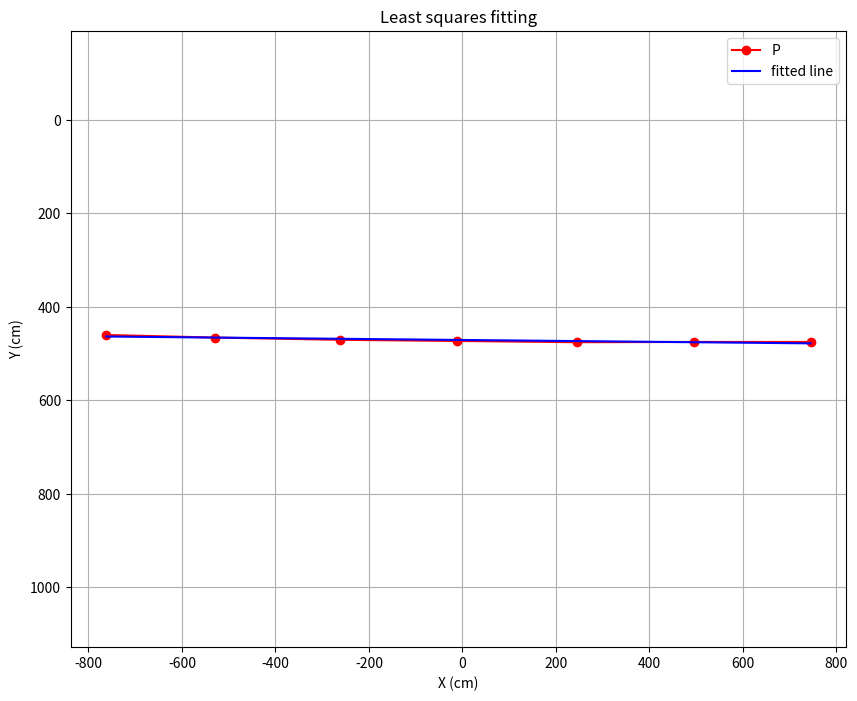
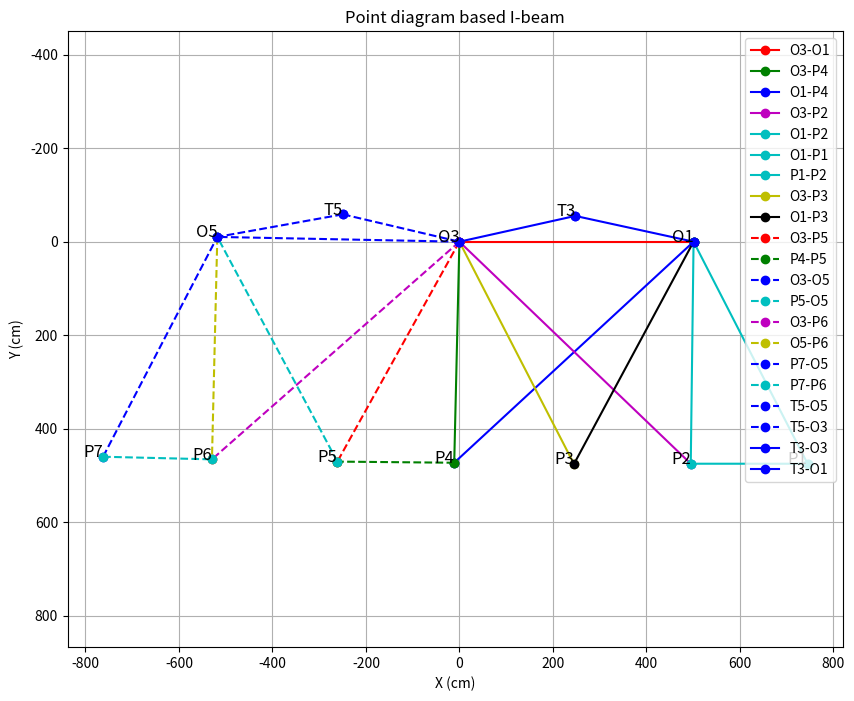

Recreate these plots in Python, in order.
# 初版，绘制角点基于工字钢的点位关系，以及分析真值的误差。
import matplotlib.pyplot as plt
import numpy as np

# 测量距离
distances = {
    "O1_P1": 534,
    "P1_P2": 250,
    "O1_P1": 534,
    "O1_O3": 501,
    "O3_P4": 473,
    "O1_P4": 697,
    "O3_P2": 686,
    "O1_P2": 475,
    "O3_P3": 535,
    "O1_P3": 540,
    "O3_P5": 538,
    "P4_P5": 250,
    "O3_O5": 518,
    "O5_P5": 545,
    "O3_P6": 705,
    "O5_P6": 476,
    "O5_P7": 530,
    "P6_P7": 233,
    "T5_O3": 256,
    "T5_O5": 273,
    "T3_O3": 254,
    "T3_O1": 259,
    "T7_O5": 242,
    # "T7_P7": 
}

# No.122-127 外宽度真值
width_truth = {
    "P1_P2_122": 250,
    "P2_P3_123": 250,
    "P3_P4_124": 256, #待确认
    "P4_P5_125": 250,
    "P5_P6_126": 267,
    "P6_P7_127": 233,
}

# Base line O1_O3, O3(0,0)
O3 = np.array([0, 0])
O1 = np.array([distances["O1_O3"], 0])

# def find_third_point(A, B, d_AC, d_BC):
#     AB_vector = B - A
#     AB_length = np.linalg.norm(AB_vector)
#     AB_unit = AB_vector / AB_length
#     x = (d_AC**2 - d_BC**2 + AB_length**2) / (2 * AB_length)
#     y = np.sqrt(d_AC**2 - x**2)
#     return A + x * AB_unit + y * np.array([-AB_unit[1], AB_unit[0]])

# 由已知两点，以及两边距离，计算第三点的坐标
def find_point_from_distances(ref_point, second_point, d_ref, d_second, return_negative=False):
    direction = (second_point - ref_point) / np.linalg.norm(second_point - ref_point)
    x = (d_ref**2 - d_second**2 + np.linalg.norm(second_point - ref_point)**2) / (2 * np.linalg.norm(second_point - ref_point))
    
    # 计算 y 的两个可能值
    y_positive = np.sqrt(d_ref**2 - x**2)
    y_negative = -y_positive

    # 默认一个结果
    if return_negative:
        return ref_point + x * direction + y_negative * np.array([-direction[1], direction[0]])
    else:
        return ref_point + x * direction + y_positive * np.array([-direction[1], direction[0]])


P4 = find_point_from_distances(O3, O1, distances["O3_P4"], distances["O1_P4"])
P2 = find_point_from_distances(O3, O1, distances["O3_P2"], distances["O1_P2"])
P1_negative = find_point_from_distances(O1, P2, distances["O1_P1"], distances["P1_P2"], return_negative=True)
P3 = find_point_from_distances(O3, O1, distances["O3_P3"], distances["O1_P3"])
P5 = find_point_from_distances(O3, P4, distances["O3_P5"], distances["P4_P5"])
O5 = find_point_from_distances(O3, P5, distances["O3_O5"], distances["O5_P5"])
P6_neggative = find_point_from_distances(O3, O5, distances["O3_P6"], distances["O5_P6"], return_negative=True)
P7 = find_point_from_distances(O5, P6_neggative, distances["O5_P7"], distances["P6_P7"])
T3_negative = find_point_from_distances(O3, O1, distances["T3_O3"], distances["T3_O1"], return_negative=True)
T5 = find_point_from_distances(O3, O5, distances["T5_O3"], distances["T5_O5"])
# T7 = find_point_from_distances(P7, O5, distances["T7_P7"], distances["T7_O5"])

# print
print("O3:", O3)
print("O1:", O1)
print("P3:", P3)
print("P4:", P4)
print("P2:", P2)
print("P5:", P5)
print("O5:", O5)
print("P6:", P6_neggative)
print("P7:", P7)
print("P1:", P1_negative)
print("T3:", T3_negative)
print("T5:", T5)
# print("T7:", T7)

# ======verify======
# 计算 slot外侧两点间距离，对比推算值与测量值
distance_P6_P5 = np.linalg.norm(P6_neggative - P5)
print("P5_P6_126:", distance_P6_P5)
distance_P2_P3 = np.linalg.norm(P3 - P2)
print("P2_P3_123:", distance_P2_P3)
distance_P4_P3 = np.linalg.norm(P3 - P4)
print("P3_P4_124:", distance_P4_P3)


# ========拟合P点，分析======
points = np.array([P1_negative, P2, P3, P4, P5, P6_neggative, P7])
x_coords = points[:, 0]
y_coords = points[:, 1]

# 使用最小二乘法拟合线性方程 y = mx + b
m, b = np.polyfit(x_coords, y_coords, 1)
fit_line = m * x_coords + b
distances_to_fit = np.abs(y_coords - fit_line) / np.sqrt(1 + m**2)

print(f"Fitting equation: y = {m:.2f}x + {b:.2f}")
print("Vertical distance to fitted line:", distances_to_fit)

# plot fitted line and P
plt.figure(figsize=(10, 8))
plt.plot(x_coords, y_coords, 'ro-', label='P')
plt.plot(x_coords, fit_line, 'b-', label='fitted line')
plt.xlabel('X (cm)')
plt.ylabel('Y (cm)')
plt.title('Least squares fitting')
plt.grid(True)
plt.axis('equal')
plt.gca().invert_yaxis()  # Y轴翻转
plt.legend()
plt.show(block=False)


# =====plot point diagram========
plt.figure(figsize=(10, 8))
plt.plot([O3[0], O1[0]], [O3[1], O1[1]], 'ro-', label='O3-O1')
plt.plot([O3[0], P4[0]], [O3[1], P4[1]], 'go-', label='O3-P4')
plt.plot([O1[0], P4[0]], [O1[1], P4[1]], 'bo-', label='O1-P4')
plt.plot([O3[0], P2[0]], [O3[1], P2[1]], 'mo-', label='O3-P2')
plt.plot([O1[0], P2[0]], [O1[1], P2[1]], 'co-', label='O1-P2')
plt.plot([O1[0], P1_negative[0]], [O1[1], P1_negative[1]], 'co-', label='O1-P1')
plt.plot([P1_negative[0], P2[0]], [P1_negative[1], P2[1]], 'co-', label='P1-P2')
plt.plot([O3[0], P3[0]], [O3[1], P3[1]], 'yo-', label='O3-P3')
plt.plot([O1[0], P3[0]], [O1[1], P3[1]], 'ko-', label='O1-P3')
plt.plot([O3[0], P5[0]], [O3[1], P5[1]], 'ro--', label='O3-P5')
plt.plot([P4[0], P5[0]], [P4[1], P5[1]], 'go--', label='P4-P5')
plt.plot([O3[0], O5[0]], [O3[1], O5[1]], 'bo--', label='O3-O5')
plt.plot([P5[0], O5[0]], [P5[1], O5[1]], 'co--', label='P5-O5')
plt.plot([O3[0], P6_neggative[0]], [O3[1], P6_neggative[1]], 'mo--', label='O3-P6')
plt.plot([O5[0], P6_neggative[0]], [O5[1], P6_neggative[1]], 'yo--', label='O5-P6')
plt.plot([P7[0], O5[0]], [P7[1], O5[1]], 'bo--', label='P7-O5')
plt.plot([P7[0], P6_neggative[0]], [P7[1], P6_neggative[1]], 'co--', label='P7-P6')
plt.plot([T5[0], O5[0]], [T5[1], O5[1]], 'bo--', label='T5-O5')
plt.plot([T5[0], O3[0]], [T5[1], O3[1]], 'bo--', label='T5-O3')
plt.plot([T3_negative[0], O3[0]], [T3_negative[1], O3[1]], 'bo-', label='T3-O3')
plt.plot([T3_negative[0], O1[0]], [T3_negative[1], O1[1]], 'bo-', label='T3-O1')
# plt.plot([T7[0], P7[0]], [T7[1], P7[1]], 'go--', label='T7-P7')
# plt.plot([T7[0], O5[0]], [T7[1], O5[1]], 'go--', label='T7-O5')


#to do: 添加T7点，需要测量T7到P7的距离。


for point, label in zip([O3, O1, P3, P4, P2, P5, O5, P6_neggative, P7, P1_negative, T5, T3_negative], ['O3', 'O1', 'P3', 'P4', 'P2', 'P5', 'O5', 'P6', 'P7', 'P1','T5','T3']):
    plt.text(point[0], point[1], label, fontsize=12, ha='right')

plt.xlabel('X (cm)')
plt.ylabel('Y (cm)')
plt.title('Point diagram based I-beam')
plt.grid(True)
plt.axis('equal')
plt.gca().invert_yaxis()  # Y轴翻转
plt.legend()
plt.show(block=False)

plt.show() 
